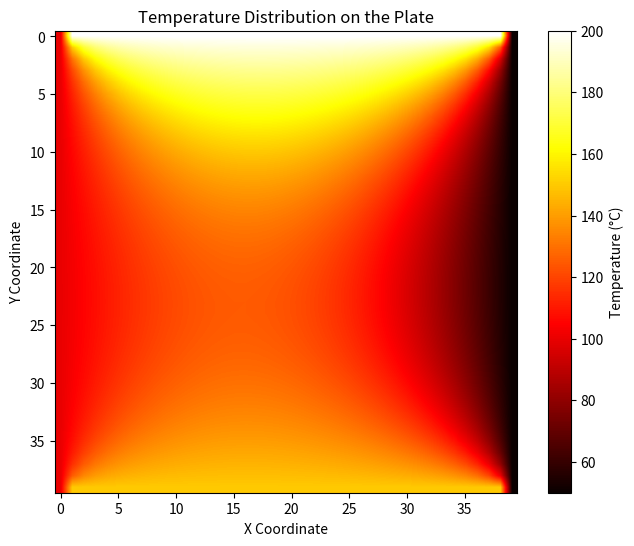

Write Python code to recreate this figure.
import matplotlib.pyplot as plt
import numpy as np
from scipy.sparse import lil_matrix
from scipy.sparse.linalg import spsolve


def initialize_temperatures(grid, top_temp, left_temp, bottom_temp, right_temp):
    grid[0, :] = top_temp
    grid[-1, :] = bottom_temp
    grid[:, 0] = left_temp
    grid[:, -1] = right_temp

def construct_system_matrix(size):
    num_vars = (size - 2) ** 2
    A = lil_matrix((num_vars, num_vars))
    b = np.zeros(num_vars)

    def index(i, j):
        return (i - 1) * (size - 2) + (j - 1)

    for i in range(1, size - 1):
        for j in range(1, size - 1):
            ind = index(i, j)
            A[ind, ind] = -4
            if i > 1:
                A[ind, index(i - 1, j)] = 1
            if i < size - 2:
                A[ind, index(i + 1, j)] = 1
            if j > 1:
                A[ind, index(i, j - 1)] = 1
            if j < size - 2:
                A[ind, index(i, j + 1)] = 1
    return A.tocsr(), b

def apply_boundary_conditions_to_vector(b, grid):
    size = grid.shape[0]
    index = lambda i, j: (i - 1) * (size - 2) + (j - 1)

    for i in range(1, size - 1):
        b[index(i, 1)] -= grid[i, 0]
        b[index(i, size - 2)] -= grid[i, -1]
    for j in range(1, size - 1):
        b[index(1, j)] -= grid[0, j]
        b[index(size - 2, j)] -= grid[-1, j]

def update_temperature_grid(grid, temperatures):
    dim = grid.shape[0]
    temp_reshaped = temperatures.reshape((dim - 2, dim - 2))
    grid[1:-1, 1:-1] = temp_reshaped

def display_temperature_grid(grid):
    plt.figure(figsize=(8, 6))
    plt.imshow(grid, cmap='hot', origin='upper', interpolation='bilinear')
    plt.colorbar(label='Temperature (°C)')
    plt.title('Temperature Distribution on the Plate')
    plt.xlabel('X Coordinate')
    plt.ylabel('Y Coordinate')
    plt.show()

def main():
    size = 40
    temperatures = [200, 100, 150, 50]
    grid = np.zeros((size, size))

    initialize_temperatures(grid, *temperatures)
    A, b = construct_system_matrix(size)
    apply_boundary_conditions_to_vector(b, grid)
    solution = spsolve(A, b)
    update_temperature_grid(grid, solution)
    display_temperature_grid(grid)

if __name__ == "__main__":
    main()
